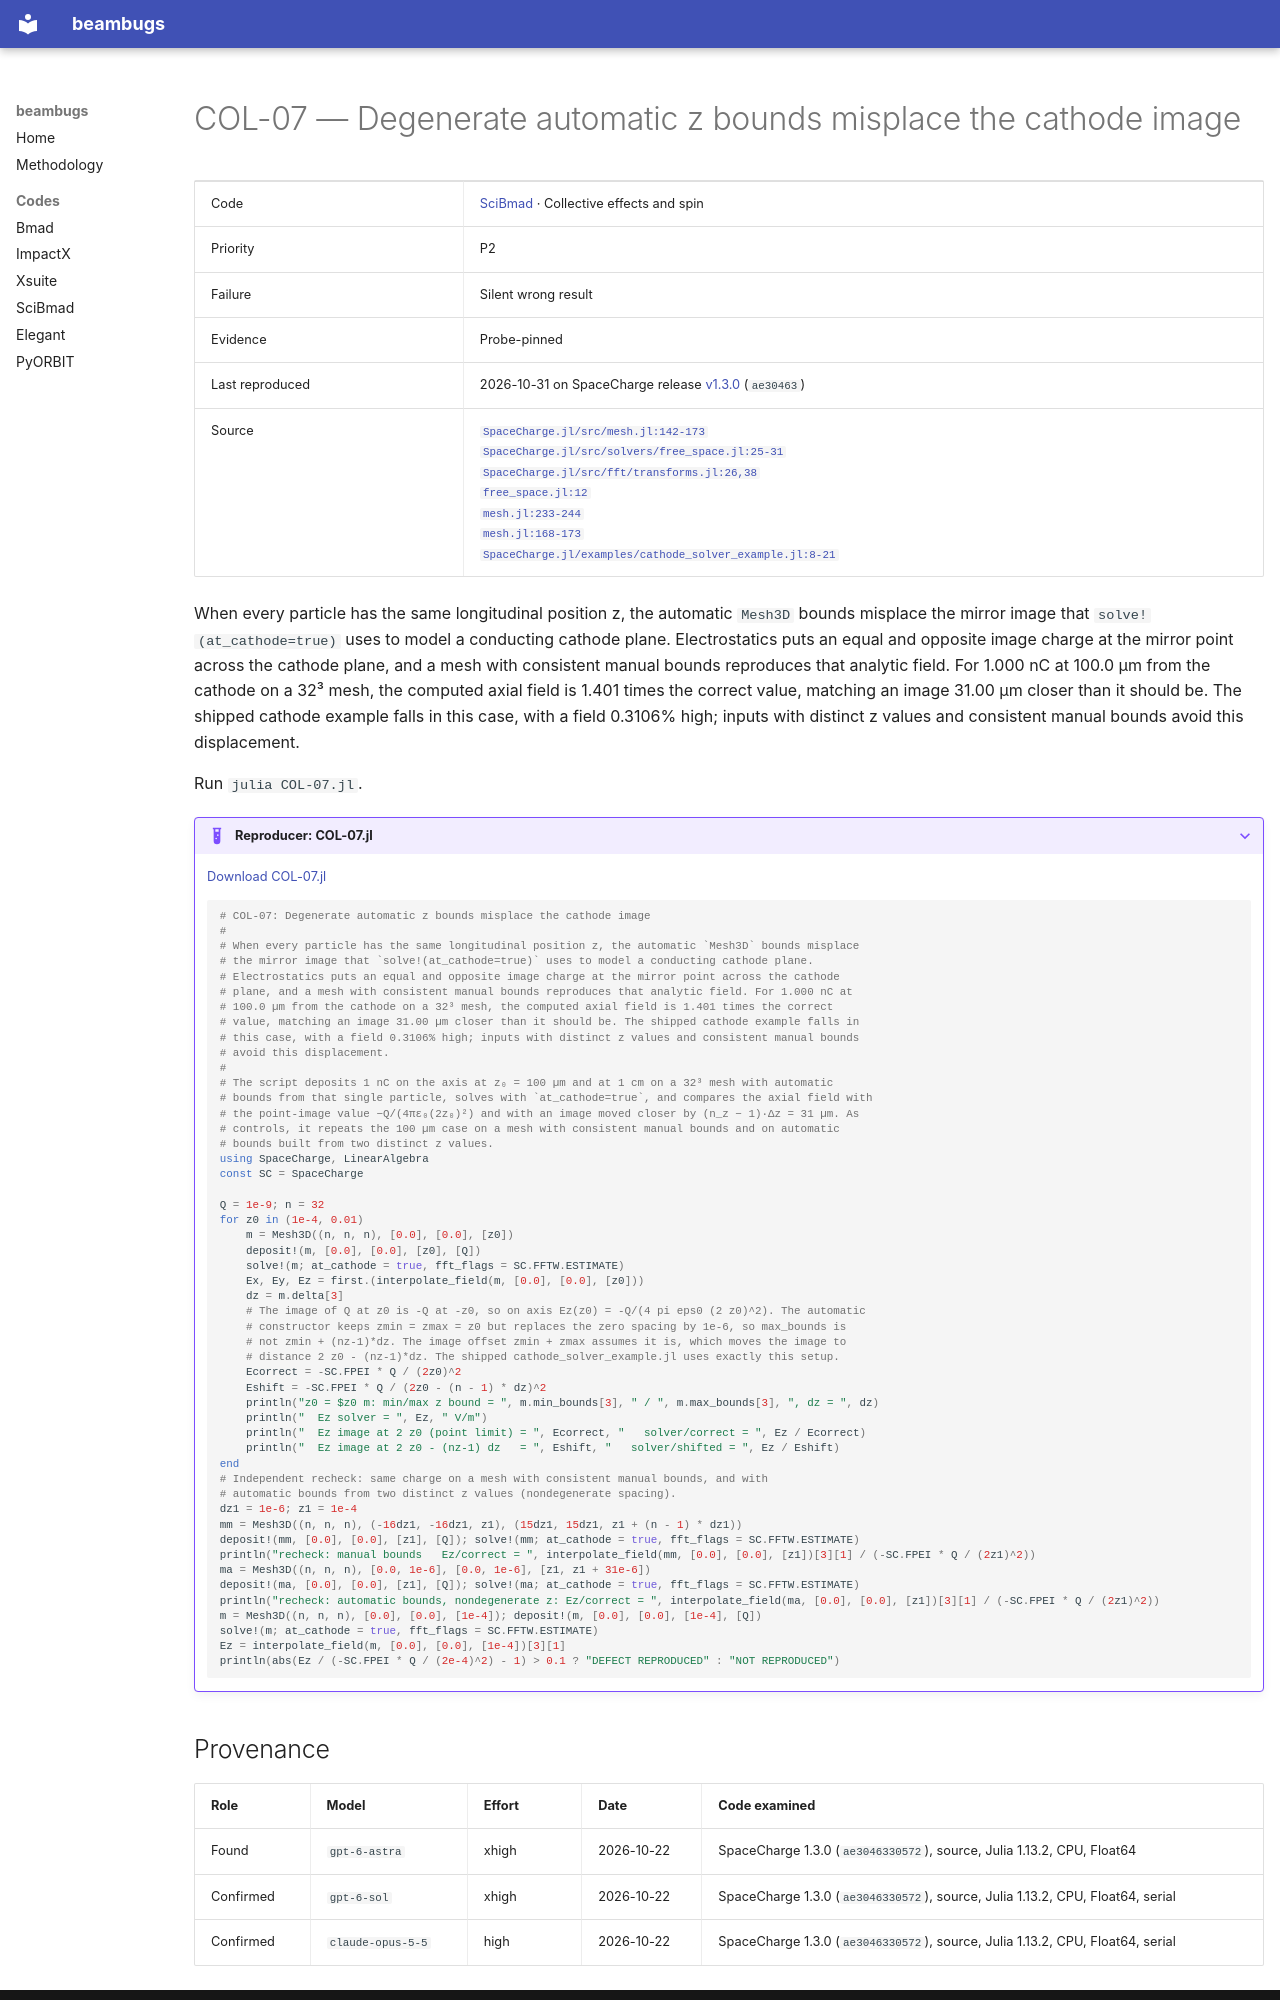

repository: nikitakuklev/beambugs · page: scibmad/COL-07/index.html · generator: mkdocs

---
title: "COL-07: Degenerate automatic z bounds misplace the cathode image"
hide:
  - toc
---

# COL-07 — Degenerate automatic z bounds misplace the cathode image

| | |
|---|---|
| Code | [SciBmad](../index.md) · Collective effects and spin |
| Priority | P2 |
| Failure | Silent wrong result |
| Evidence | Probe-pinned |
| Last reproduced | 2026-10-31 on SpaceCharge release [v1.3.0](https://github.com/bmad-sim/SpaceCharge.jl/tree/v1.3.0) (`ae30463`) |
| Source | [`SpaceCharge.jl/src/mesh.jl:142-173`](https://github.com/bmad-sim/SpaceCharge.jl/blob/ae30463305729aec2f04d4687ffd547b94750cb2/src/mesh.jl#L142-L173)<br>[`SpaceCharge.jl/src/solvers/free_space.jl:25-31`](https://github.com/bmad-sim/SpaceCharge.jl/blob/ae30463305729aec2f04d4687ffd547b94750cb2/src/solvers/free_space.jl#L25-L31)<br>[`SpaceCharge.jl/src/fft/transforms.jl:26,38`](https://github.com/bmad-sim/SpaceCharge.jl/blob/ae30463305729aec2f04d4687ffd547b94750cb2/src/fft/transforms.jl#L26-L38)<br>[`free_space.jl:12`](https://github.com/bmad-sim/SpaceCharge.jl/blob/ae30463305729aec2f04d4687ffd547b94750cb2/src/solvers/free_space.jl#L12)<br>[`mesh.jl:233-244`](https://github.com/bmad-sim/SpaceCharge.jl/blob/ae30463305729aec2f04d4687ffd547b94750cb2/src/mesh.jl#L233-L244)<br>[`mesh.jl:168-173`](https://github.com/bmad-sim/SpaceCharge.jl/blob/ae30463305729aec2f04d4687ffd547b94750cb2/src/mesh.jl#L168-L173)<br>[`SpaceCharge.jl/examples/cathode_solver_example.jl:8-21`](https://github.com/bmad-sim/SpaceCharge.jl/blob/ae30463305729aec2f04d4687ffd547b94750cb2/examples/cathode_solver_example.jl#L8-L21) |

When every particle has the same longitudinal position z, the automatic `Mesh3D` bounds misplace the mirror image that `solve!(at_cathode=true)` uses to model a conducting cathode plane. Electrostatics puts an equal and opposite image charge at the mirror point across the cathode plane, and a mesh with consistent manual bounds reproduces that analytic field. For 1.000 nC at 100.0 µm from the cathode on a 32³ mesh, the computed axial field is 1.401 times the correct value, matching an image 31.00 µm closer than it should be. The shipped cathode example falls in this case, with a field 0.3106% high; inputs with distinct z values and consistent manual bounds avoid this displacement.

Run `julia COL-07.jl`.

??? example "Reproducer: COL-07.jl"

    [Download COL-07.jl](COL-07.jl)

    ```julia
    # COL-07: Degenerate automatic z bounds misplace the cathode image
    #
    # When every particle has the same longitudinal position z, the automatic `Mesh3D` bounds misplace
    # the mirror image that `solve!(at_cathode=true)` uses to model a conducting cathode plane.
    # Electrostatics puts an equal and opposite image charge at the mirror point across the cathode
    # plane, and a mesh with consistent manual bounds reproduces that analytic field. For 1.000 nC at
    # 100.0 µm from the cathode on a 32³ mesh, the computed axial field is 1.401 times the correct
    # value, matching an image 31.00 µm closer than it should be. The shipped cathode example falls in
    # this case, with a field 0.3106% high; inputs with distinct z values and consistent manual bounds
    # avoid this displacement.
    #
    # The script deposits 1 nC on the axis at z₀ = 100 µm and at 1 cm on a 32³ mesh with automatic
    # bounds from that single particle, solves with `at_cathode=true`, and compares the axial field with
    # the point-image value −Q/(4πε₀(2z₀)²) and with an image moved closer by (n_z − 1)·Δz = 31 µm. As
    # controls, it repeats the 100 µm case on a mesh with consistent manual bounds and on automatic
    # bounds built from two distinct z values.
    using SpaceCharge, LinearAlgebra
    const SC = SpaceCharge

    Q = 1e-9; n = 32
    for z0 in (1e-4, 0.01)
        m = Mesh3D((n, n, n), [0.0], [0.0], [z0])
        deposit!(m, [0.0], [0.0], [z0], [Q])
        solve!(m; at_cathode = true, fft_flags = SC.FFTW.ESTIMATE)
        Ex, Ey, Ez = first.(interpolate_field(m, [0.0], [0.0], [z0]))
        dz = m.delta[3]
        # The image of Q at z0 is -Q at -z0, so on axis Ez(z0) = -Q/(4 pi eps0 (2 z0)^2). The automatic
        # constructor keeps zmin = zmax = z0 but replaces the zero spacing by 1e-6, so max_bounds is
        # not zmin + (nz-1)*dz. The image offset zmin + zmax assumes it is, which moves the image to
        # distance 2 z0 - (nz-1)*dz. The shipped cathode_solver_example.jl uses exactly this setup.
        Ecorrect = -SC.FPEI * Q / (2z0)^2
        Eshift = -SC.FPEI * Q / (2z0 - (n - 1) * dz)^2
        println("z0 = $z0 m: min/max z bound = ", m.min_bounds[3], " / ", m.max_bounds[3], ", dz = ", dz)
        println("  Ez solver = ", Ez, " V/m")
        println("  Ez image at 2 z0 (point limit) = ", Ecorrect, "   solver/correct = ", Ez / Ecorrect)
        println("  Ez image at 2 z0 - (nz-1) dz   = ", Eshift, "   solver/shifted = ", Ez / Eshift)
    end
    # Independent recheck: same charge on a mesh with consistent manual bounds, and with
    # automatic bounds from two distinct z values (nondegenerate spacing).
    dz1 = 1e-6; z1 = 1e-4
    mm = Mesh3D((n, n, n), (-16dz1, -16dz1, z1), (15dz1, 15dz1, z1 + (n - 1) * dz1))
    deposit!(mm, [0.0], [0.0], [z1], [Q]); solve!(mm; at_cathode = true, fft_flags = SC.FFTW.ESTIMATE)
    println("recheck: manual bounds   Ez/correct = ", interpolate_field(mm, [0.0], [0.0], [z1])[3][1] / (-SC.FPEI * Q / (2z1)^2))
    ma = Mesh3D((n, n, n), [0.0, 1e-6], [0.0, 1e-6], [z1, z1 + 31e-6])
    deposit!(ma, [0.0], [0.0], [z1], [Q]); solve!(ma; at_cathode = true, fft_flags = SC.FFTW.ESTIMATE)
    println("recheck: automatic bounds, nondegenerate z: Ez/correct = ", interpolate_field(ma, [0.0], [0.0], [z1])[3][1] / (-SC.FPEI * Q / (2z1)^2))
    m = Mesh3D((n, n, n), [0.0], [0.0], [1e-4]); deposit!(m, [0.0], [0.0], [1e-4], [Q])
    solve!(m; at_cathode = true, fft_flags = SC.FFTW.ESTIMATE)
    Ez = interpolate_field(m, [0.0], [0.0], [1e-4])[3][1]
    println(abs(Ez / (-SC.FPEI * Q / (2e-4)^2) - 1) > 0.1 ? "DEFECT REPRODUCED" : "NOT REPRODUCED")

    ```
